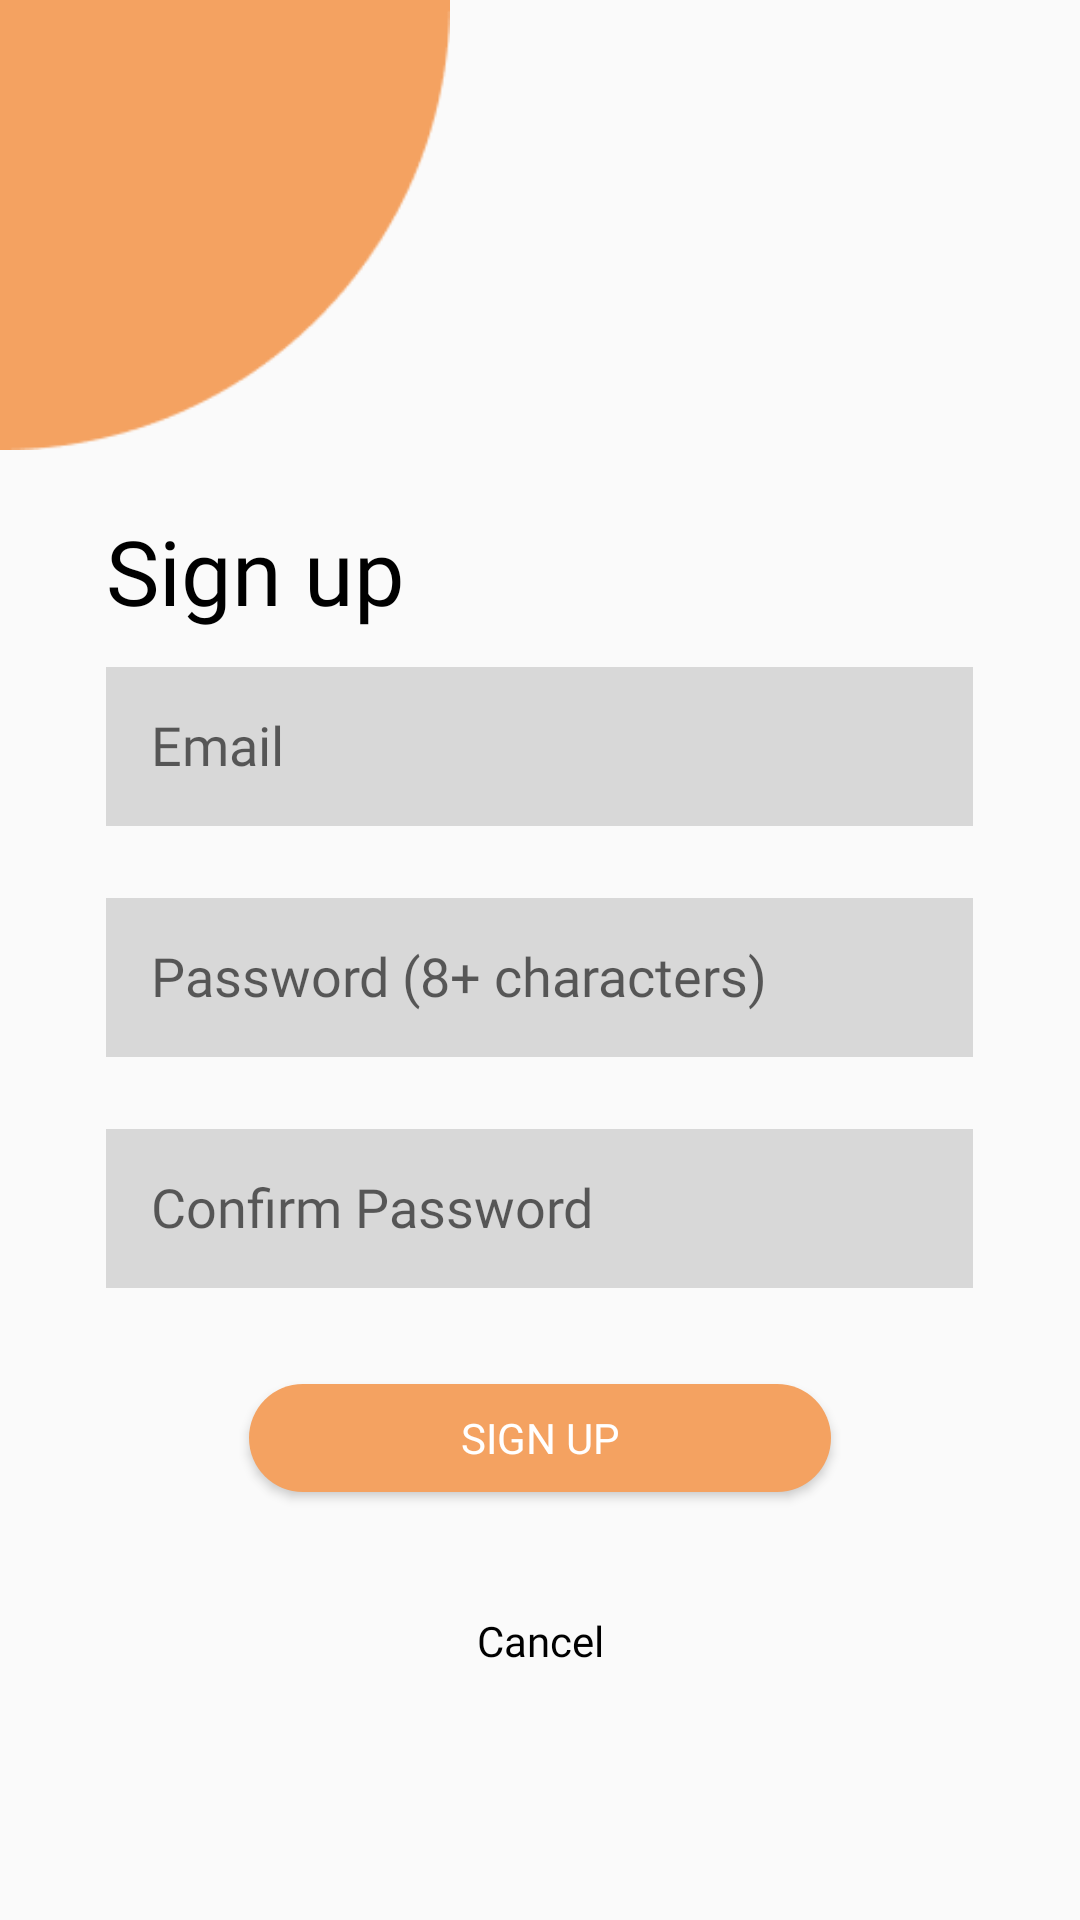

Write the Android layout XML for this screen, with the resource values it uses.
<!-- AndroidManifest.xml: application theme AppTheme -->
<!-- res/layout/activity_register.xml -->
<?xml version="1.0" encoding="utf-8"?>
<LinearLayout xmlns:android="http://schemas.android.com/apk/res/android"
    xmlns:app="http://schemas.android.com/apk/res-auto"
    xmlns:tools="http://schemas.android.com/tools"
    android:layout_width="match_parent"
    android:layout_height="match_parent"
    tools:context="com.mad.meditate.Register.RegisterActivity"
    android:orientation="vertical">

    <ImageView
        android:layout_width="150dp"
        android:layout_height="150dp"
        android:layout_gravity="top|left"
        android:src="@drawable/qcircle"
        android:tint="@color/colorSandy" />

    <LinearLayout
        android:layout_width="wrap_content"
        android:layout_height="wrap_content"
        android:layout_marginVertical="20dp"
        android:orientation="vertical"
        android:layout_gravity="center">

        <TextView
            android:id="@+id/registerTitle"
            android:layout_width="wrap_content"
            android:layout_height="wrap_content"
            android:text="Sign up"
            android:textColor="#000000"
            android:textSize="30sp"
            android:fontFamily="@font/sourcesanspro_bold"
            android:layout_gravity="left" />

        <EditText
            android:id="@+id/registerEmail"
            android:layout_width="289dp"
            android:layout_height="53dp"
            android:background="#d8d8d8"
            android:ems="10"
            android:fontFamily="@font/sourcesanspro_regular"
            android:hint="Email"
            android:inputType="textEmailAddress"
            android:padding="15dp"
            android:layout_marginVertical="12dp"/>

        <EditText
            android:id="@+id/registerPassword"
            android:layout_width="289dp"
            android:layout_height="53dp"
            android:layout_marginVertical="12dp"
            android:background="#d8d8d8"
            android:ems="10"
            android:fontFamily="@font/sourcesanspro_regular"
            android:hint="Password (8+ characters)"
            android:inputType="textPassword"
            android:padding="15dp" />

        <EditText
            android:id="@+id/registerConfirmPassword"
            android:layout_width="289dp"
            android:layout_height="53dp"
            android:background="#d8d8d8"
            android:ems="10"
            android:fontFamily="@font/sourcesanspro_regular"
            android:hint="Confirm Password"
            android:inputType="textPassword"
            android:padding="15dp"
            android:layout_marginVertical="12dp"/>
    </LinearLayout>

    <Button
        android:id="@+id/registerButton"
        android:layout_width="194dp"
        android:layout_height="36dp"
        android:background="@drawable/login_sign_up_button"
        android:fontFamily="@font/sourcesanspro_semibold"
        android:text="Sign Up"
        android:textColor="#ffffff"
        android:layout_gravity="center"/>

    <TextView
        android:id="@+id/cancelTxt"
        android:layout_width="match_parent"
        android:layout_height="wrap_content"
        android:layout_marginTop="40dp"
        android:gravity="center"
        android:fontFamily="@font/sourcesanspro_regular"
        android:text="Cancel"
        android:textColor="#000000"
        android:textSize="14sp" />


</LinearLayout>
<!-- resources referenced by this layout -->
<resources>
  <color name="colorSandy">#F4A261</color>
  <!-- drawable login_sign_up_button (drawable) -->
  <?xml version="1.0" encoding="utf-8"?>
  <selector xmlns:android="http://schemas.android.com/apk/res/android">
      <item>
          <shape android:shape="rectangle">
              <solid android:color="@color/colorSandy"></solid>
              <size android:width="200dp"></size>
              <size android:height="50dp"></size>
              <corners android:radius="200dp"></corners>
          </shape>
      </item>
  </selector>
  <!-- drawable qcircle: png bitmap (drawable, 1966 bytes) -->
  <style name="AppTheme" parent="Theme.AppCompat.Light.NoActionBar">
          
          <item name="colorPrimary">@color/colorWhite</item>
          <item name="colorPrimaryDark">@color/colorWhite</item>
          <item name="colorAccent">@color/colorTerraCotta</item>
          <item name="android:windowLightStatusBar">true</item>
          <item name="windowActionBar">false</item>
          <item name="windowNoTitle">true</item>
      </style>
  <color name="colorWhite">#FFFFFF</color>
  <color name="colorTerraCotta">#E76F51</color>
</resources>
